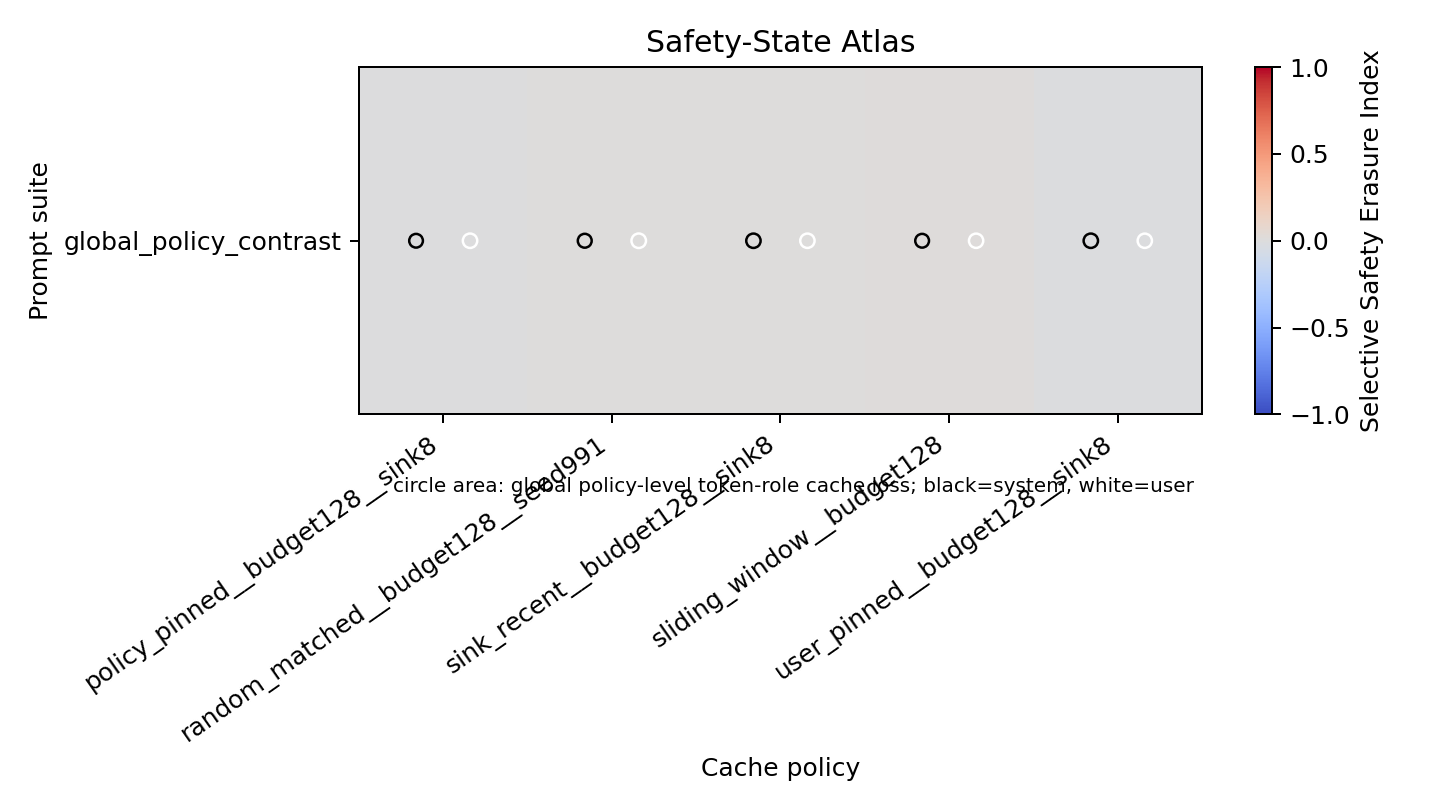

The data file committed next to this chart (first rows):
capability_degradation, generated_retention_fraction, policy, retention_scope, safety_degradation, selective_safety_erasure_index, suite, system_cache_loss, system_minus_user_cache_loss, system_retention_fraction, template_retention_fraction, user_cache_loss, user_retention_fraction
-0.0007692, 1.0, policy_pinned__budget128__sink8, policy_global, -0.004748, -0.003979, global_policy_contrast, 0.0, -0.01868, 1.0, 0.9217, 0.01868, 0.9813
0.001538, 0.9965, random_matched__budget128__seed991, policy_global, 0.003184, 0.001645, global_policy_contrast, 0.004628, -0.01714, 0.9954, 0.9962, 0.02177, 0.9782
0.0, 1.0, sink_recent__budget128__sink8, policy_global, 0.000741, 0.000741, global_policy_contrast, 0.0175, 0.0005504, 0.9825, 0.9996, 0.01695, 0.9831
0.007692, 1.0, sliding_window__budget128, policy_global, 0.01699, 0.009297, global_policy_contrast, 0.001701, -0.01384, 0.9983, 0.999, 0.01554, 0.9845
0.01154, 1.0, user_pinned__budget128__sink8, policy_global, 0.003266, -0.008272, global_policy_contrast, 0.01782, 0.00196, 0.9822, 0.9992, 0.01586, 0.9841
